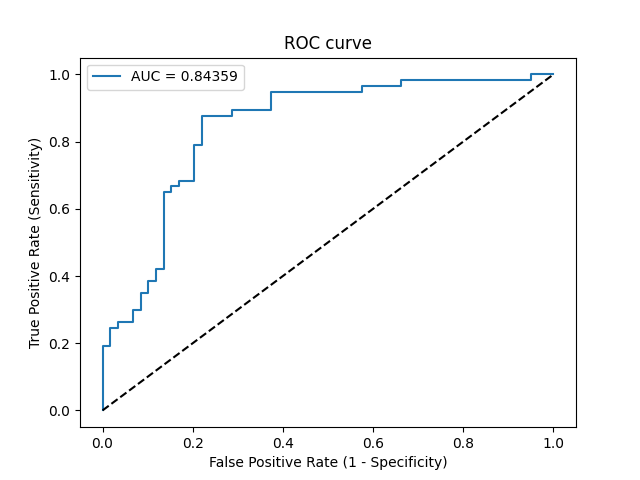

Data behind this chart, as committed beside it:
Threshold, Sensitivity, Specificity, NPV, PPV
inf, 0.0, 1.0, 0.5086, 0
0.9491, 0.01754, 1.0, 0.513, 1.0
0.8184, 0.193, 1.0, 0.5619, 1.0
0.8, 0.193, 0.9831, 0.5577, 0.9167
0.7814, 0.2456, 0.9831, 0.5743, 0.9333
0.7801, 0.2456, 0.9661, 0.57, 0.875
0.772, 0.2632, 0.9661, 0.5758, 0.8824
0.7629, 0.2632, 0.9322, 0.567, 0.7895
0.7536, 0.2982, 0.9322, 0.5789, 0.8095
0.749, 0.2982, 0.9153, 0.5745, 0.7727
0.74, 0.3509, 0.9153, 0.5934, 0.8
0.7333, 0.3509, 0.8983, 0.5889, 0.7692
0.7199, 0.386, 0.8983, 0.6023, 0.7857
0.7159, 0.386, 0.8814, 0.5977, 0.7586
0.6905, 0.4211, 0.8814, 0.6118, 0.7742
0.6905, 0.4211, 0.8644, 0.6071, 0.75
0.6022, 0.6491, 0.8644, 0.7183, 0.8222
0.6014, 0.6491, 0.8475, 0.7143, 0.8043
0.6013, 0.6667, 0.8475, 0.7246, 0.8085
0.5958, 0.6667, 0.8305, 0.7206, 0.7917
0.592, 0.6842, 0.8305, 0.7313, 0.7959
0.581, 0.6842, 0.7966, 0.7231, 0.7647
0.5488, 0.7895, 0.7966, 0.7966, 0.7895
0.548, 0.7895, 0.7797, 0.7931, 0.7759
0.5184, 0.8772, 0.7797, 0.8679, 0.7937
0.5023, 0.8772, 0.7119, 0.8571, 0.7463
0.5004, 0.8947, 0.7119, 0.875, 0.75
0.4797, 0.8947, 0.6271, 0.8605, 0.6986
0.4336, 0.9474, 0.6271, 0.925, 0.7105
0.2822, 0.9474, 0.4237, 0.8929, 0.6136
0.2802, 0.9649, 0.4237, 0.9259, 0.618
0.2082, 0.9649, 0.339, 0.9091, 0.5851
0.1843, 0.9825, 0.339, 0.9524, 0.5895
0.001649, 0.9825, 0.05085, 0.75, 0.5
0.001333, 1.0, 0.05085, 1.0, 0.5044
8.22174526137578e-06, 1.0, 0.0, 0, 0.4914
